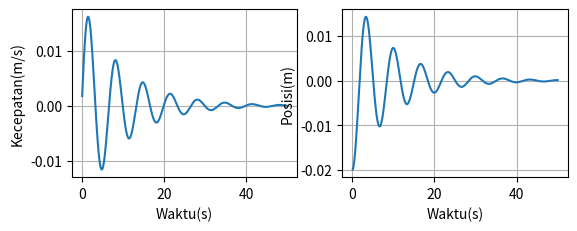

Python code for this plot:
import matplotlib.pyplot as plt

#variabel yang diketahui
k = 0.9 #N/m
m = 1.0 # kg
c = 0.2  # kg/s
y = -2.0e-2 # meter
v = 0
h = 0.1
t = 0
tmax = 50

# Indentasi numerik
vFN = v
yFN = y

# List data output untuk melakukan plot
tp = []
vFNp = []
yFNp = []

# Print header
print ('t(s)', 'a(m/s^2)', 'v(m/s)', 'y(m)')

#Looping
while t < tmax:
    t+=h
    tp.append(t)

    #metode FN
    aFN = -(k*yFN + c*vFN)/m
    vhalf = vFN + aFN*h/2
    yhalf = yFN + vFN*h/2
    ahalf = -(k*yhalf + c*vhalf)/m
    vFN += ahalf*h
    yFN += vhalf*h
    yFNp.append(yFN)
    vFNp.append(vFN)

    print ("{:2f}".format(t),"{:.6f}".format(aFN),"{:.6f}".format(vFN),"{:.6f}".format(yFN))
print('\n----------SELESAI----------\n')

plt.subplot(2,2,1)
plt.plot(tp, vFNp, '')
plt.xlabel('Waktu(s)')
plt.ylabel('Kecepatan(m/s)')
plt.grid(True)
plt.subplot(2,2,2)
plt.plot(tp, yFNp, '')
plt.xlabel('Waktu(s)')
plt.ylabel('Posisi(m)')
plt.grid(True)
plt.show()